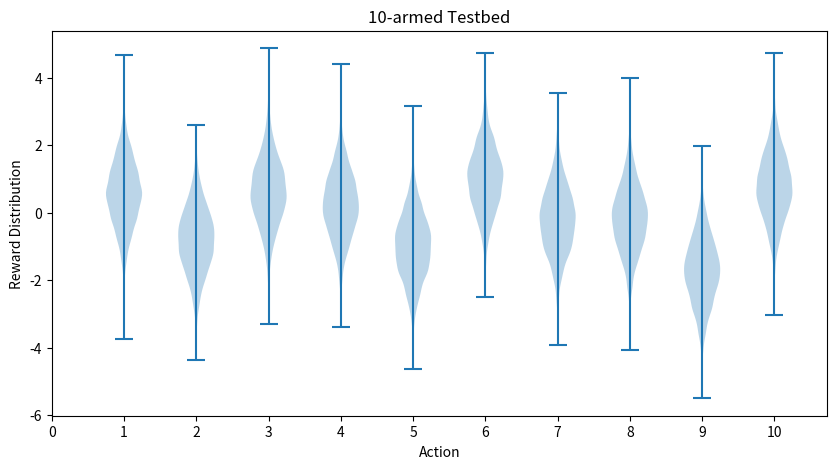

This chart was generated by the following Python code: (Note: this script raises an exception after producing the figure.)
import numpy as np
from matplotlib import pyplot as plt
from tqdm import tqdm


def fig_2_1(k=10):
    bandits = np.random.randn(k)
    rewards = [np.random.normal(q_start, 1, 10000) for q_start in bandits]
    fig, ax = plt.subplots(1, 1, figsize=(10, 5))
    ax.violinplot(rewards)
    ax.set_title("10-armed Testbed")
    ax.set_xlabel("Action")
    ax.set_xticks(range(0, 11, 1))
    ax.set_ylabel("Reward Distribution")
    # plt.show()
    plt.savefig('images/fig_2_1.png')

def main(k):
    fig_2_1()


if __name__ == '__main__':
    num_bandits = 10
    main(num_bandits)
